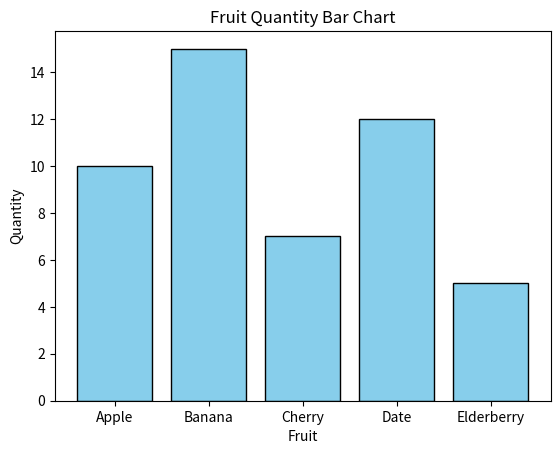

Source code (Python):
import matplotlib.pyplot as plt

# Sample data
categories = ['Apple', 'Banana', 'Cherry', 'Date', 'Elderberry']
values = [10, 15, 7, 12, 5]

# Create bar chart
plt.bar(categories, values, color='skyblue', edgecolor='black')

# Add labels and title
plt.xlabel('Fruit')
plt.ylabel('Quantity')
plt.title('Fruit Quantity Bar Chart')

# Show plot
plt.show()
